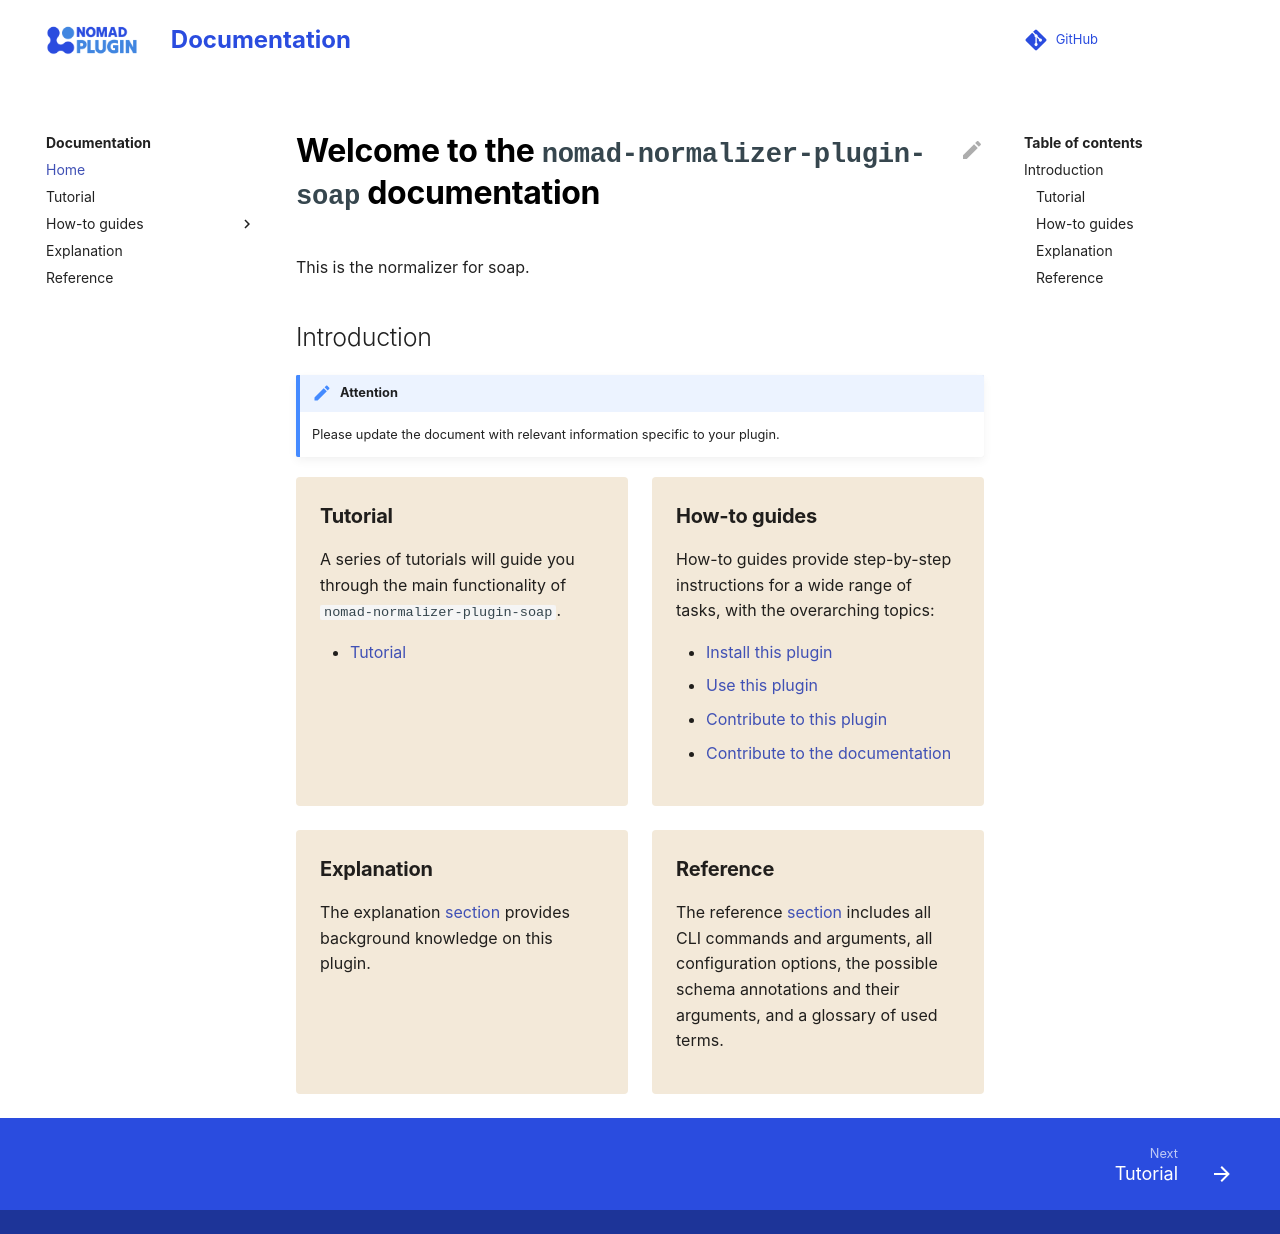

repository: nomad-coe/nomad-normalizer-plugin-soap · page: index.html · generator: mkdocs

This is the normalizer for SOAP in NOMAD.
